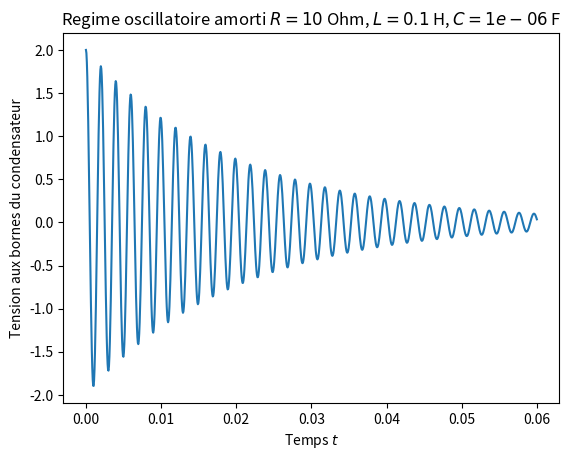

This figure's Python source: (Note: this script raises an exception after producing the figure.)
# coding: utf8

# Sauf mention explicite du contraire par la suite, ce travail a été fait par 
# Jean-Julien Fleck, professeur de physique/IPT en PCSI1 au lycée Kléber. 
# Vous êtes libres de le réutiliser et de le modifier selon vos besoins.




""" Implémentation proposée par Miriam Heckmann, PCSI3, Lycée Kléber. """

import numpy as np               # Pour la fonction linspace, zeros et la trigo
import scipy as sp               # Simple alias usuel
import scipy.integrate           # Pour l'intégration
import matplotlib.pyplot as plt  # Boîte à outils graphiques

def RLC(R=1e2,L=0.1,C=1e-6,u0=2,du0=0,fichier=None,intervalle=None):
    """ 
    Réponse de la tension aux bornes du condensateur pour un circuit RLC 
    série. En cas d'absence du nom de fichier, le script fait un affichage 
    interactif du graphique à l'aide de plt.show(). De même, si l'intervalle 
    de temps n'est pas spécifié (sous forme d'un doublet), l'affichage se fait 
    de 0 à 3tau.
    """
    omega0=1/np.sqrt(L*C)        # Pulsation propre
    Q=(np.sqrt(L/C))/R           # Facteur de qualité
    tau=2*Q/omega0               # Temps de relaxation

    if Q  > 0.5: tit='Regime oscillatoire amorti'
    if Q == 0.5: tit='Regime critique'
    if Q  < 0.5: tit='Regime aperiodique'
    
    tit += ' $R={}$ Ohm, $L={}$ H, $C={}$ F'.format(R,L,C)

    def equadiff(y,t):
        u,vu = y                                  # y contient tension et dérivée de tension (vu)
        return [vu , - omega0**2 * u - 2*vu/tau]  # On renvoie un doublet pour [du/dt,dvu/dt]

    nb_points=1000                                # Le nombre de points d'un graphe
    if intervalle:
        a,b = intervalle
        t = np.linspace(a,b,nb_points)
    else:
        t=np.linspace(0,3*tau,nb_points)          # La fonction linspace créé une liste de valeurs

    plt.clf()   

    sol = sp.integrate.odeint(equadiff,[u0,du0],t)# Intégration proprement dite
    u = sol[:,0]                 # Récupération de la position
    plt.plot(t,u)                # et affichage

    plt.title(tit)               # annotations
    plt.ylabel('Tension aux bornes du condensateur')
    plt.xlabel('Temps $t$')
    
    if fichier:
        plt.savefig(fichier)     # Sauvegarde dans un fichier
    else:
        plt.show()               # Affichage à l'écran

RLC(R=10,fichier='PNG/S09_oscillateur_amorti_libre_R00010.png')
RLC(R=100,fichier='PNG/S09_oscillateur_amorti_libre_R00100.png')
RLC(R=1000,fichier='PNG/S09_oscillateur_amorti_libre_R01000.png',intervalle=(0,0.006))
